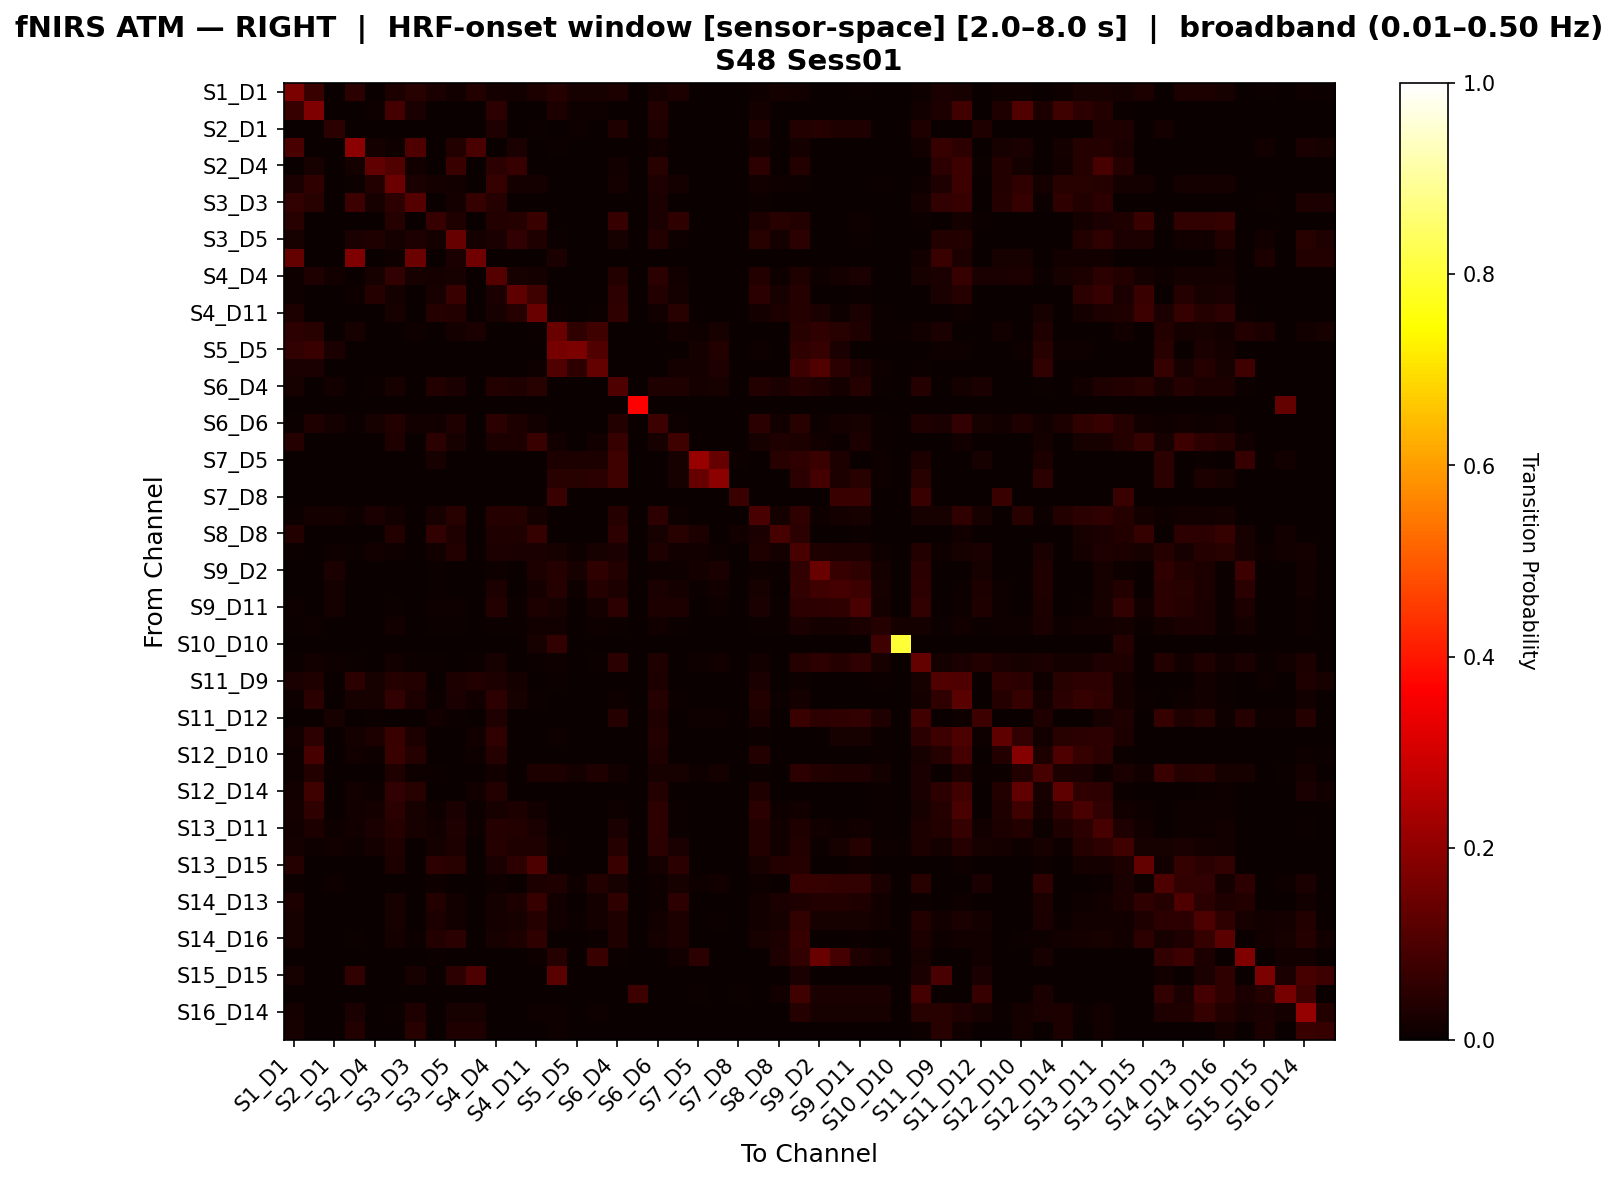

The data file committed next to this chart (first rows):
, S1_D1 hbo, S1_D3 hbo, S2_D1 hbo, S2_D2 hbo, S2_D4 hbo, S3_D1 hbo, S3_D3 hbo, S3_D4 hbo, S3_D5 hbo, S4_D2 hbo, S4_D4 hbo, S4_D6 hbo, S4_D11 hbo, S5_D3 hbo, S5_D5 hbo, S5_D7 hbo, S6_D4 hbo, S6_D5 hbo, S6_D6 hbo, S6_D8 hbo, S7_D5 hbo, S7_D7 hbo, S7_D8 hbo
S1_D1 hbo, 0.1715, 0.07253, 0.0, 0.04692, 0.0, 0.02861, 0.04356, 0.02649, 0.01554, 0.03838, 0.01737, 0.01554, 0.03014, 0.03933, 0.02013, 0.02013, 0.03014, 0.0, 0.01737, 0.02832, 0.0, 0.0, 0.0
S1_D3 hbo, 0.07004, 0.1757, 0.0, 0.0, 0.008865, 0.08726, 0.02666, 0.0, 0.0, 0.0, 0.05161, 0.0, 0.0, 0.02786, 0.01064, 0.01064, 0.0, 0.0, 0.03736, 0.0, 0.0, 0.0, 0.0
S2_D1 hbo, 0.0, 0.0, 0.05, 0.0, 0.0, 0.0, 0.0, 0.003571, 0.0, 0.0, 0.03214, 0.0, 0.007143, 0.0, 0.01071, 0.0, 0.03214, 0.0, 0.03214, 0.0, 0.003571, 0.0, 0.0
S2_D2 hbo, 0.09472, 0.002463, 0.0, 0.1916, 0.01807, 0.009852, 0.1035, 0.0, 0.03641, 0.09636, 0.0, 0.0241, 0.0, 0.007389, 0.0, 0.0, 0.0, 0.0, 0.01451, 0.0, 0.0, 0.0, 0.0
S2_D4 hbo, 0.0, 0.02, 0.0, 0.016, 0.132, 0.108, 0.012, 0.0, 0.07333, 0.0, 0.05067, 0.06667, 0.0, 0.0, 0.0, 0.0, 0.01333, 0.0, 0.04533, 0.0, 0.0, 0.0, 0.0
S3_D1 hbo, 0.02513, 0.05837, 0.0, 0.006486, 0.03803, 0.147, 0.02565, 0.01651, 0.01282, 0.00339, 0.06456, 0.01621, 0.0182, 0.0, 0.0, 0.0, 0.0182, 0.0, 0.03494, 0.0182, 0.0, 0.0, 0.0
S3_D3 hbo, 0.06214, 0.04527, 0.0, 0.07681, 0.02041, 0.05318, 0.1096, 0.0, 0.01917, 0.06435, 0.04192, 0.003401, 0.0, 0.002252, 0.0, 0.0, 0.0, 0.0, 0.02376, 0.0, 0.0, 0.0, 0.0
S3_D4 hbo, 0.04619, 0.0, 0.0, 0.0, 0.0, 0.04177, 0.0, 0.06725, 0.03185, 0.0, 0.03805, 0.0407, 0.07167, 0.0, 0.0, 0.0, 0.06973, 0.0, 0.02353, 0.05575, 0.003185, 0.003185, 0.0
S3_D5 hbo, 0.02126, 0.0, 0.0, 0.02552, 0.03232, 0.01659, 0.03061, 0.01915, 0.1395, 0.01701, 0.02637, 0.06125, 0.03404, 0.006803, 0.0, 0.0, 0.0217, 0.0, 0.03616, 0.01064, 0.0, 0.0, 0.0
S4_D2 hbo, 0.1333, 0.002577, 0.0, 0.173, 0.0, 0.01031, 0.1462, 0.0, 0.02678, 0.1539, 0.0, 0.0, 0.0, 0.0242, 0.0, 0.0, 0.0, 0.0, 0.002577, 0.0, 0.0, 0.0, 0.0
S4_D4 hbo, 0.009809, 0.03152, 0.01447, 0.003378, 0.02147, 0.05943, 0.02011, 0.01817, 0.02316, 0.0, 0.1103, 0.02155, 0.01657, 0.0, 0.0, 0.0, 0.03747, 0.0, 0.04929, 0.01488, 0.0, 0.0, 0.0
S4_D6 hbo, 0.0106, 0.0, 0.0, 0.009302, 0.03906, 0.01888, 0.0, 0.02093, 0.07292, 0.0, 0.02586, 0.1288, 0.08018, 0.0, 0.0, 0.0, 0.05199, 0.0, 0.03879, 0.01758, 0.0, 0.0, 0.0
S4_D11 hbo, 0.02854, 0.0, 0.002183, 0.0, 0.0, 0.02199, 0.0, 0.04001, 0.03838, 0.0, 0.02005, 0.04235, 0.1437, 0.006787, 0.0, 0.006787, 0.05514, 0.0, 0.01357, 0.04625, 0.0, 0.0, 0.0
S5_D3 hbo, 0.05252, 0.04568, 0.0, 0.02, 0.0, 0.0, 0.01007, 0.0, 0.01665, 0.02659, 0.003356, 0.0, 0.006452, 0.1441, 0.05562, 0.07846, 0.0, 0.0, 0.0, 0.0129, 0.01007, 0.02013, 0.0
S5_D5 hbo, 0.06122, 0.07143, 0.02597, 0.0, 0.0, 0.0, 0.0, 0.0, 0.0, 0.0, 0.0, 0.0, 0.0, 0.1614, 0.1707, 0.1067, 0.0, 0.0, 0.0, 0.0, 0.01948, 0.03896, 0.0
S5_D7 hbo, 0.02703, 0.02703, 0.0, 0.0, 0.0, 0.0, 0.0, 0.0, 0.0, 0.0, 0.0, 0.0, 0.009009, 0.1083, 0.0529, 0.136, 0.0, 0.0, 0.0, 0.01802, 0.01744, 0.03488, 0.0
S6_D4 hbo, 0.02143, 0.0, 0.01238, 0.0, 0.006192, 0.01989, 0.0, 0.03751, 0.02381, 0.0, 0.03733, 0.0331, 0.04548, 0.0, 0.0, 0.0, 0.1022, 0.0, 0.03334, 0.03399, 0.01762, 0.01982, 0.0
S6_D5 hbo, 0.0, 0.0, 0.0, 0.0, 0.0, 0.0, 0.0, 0.0, 0.0, 0.0, 0.0, 0.0, 0.0, 0.0, 0.0, 0.0, 0.0, 0.3636, 0.0, 0.0, 0.0, 0.0, 0.0
S6_D6 hbo, 0.007195, 0.03363, 0.01718, 0.006757, 0.02012, 0.03679, 0.01204, 0.01373, 0.03194, 0.0, 0.05059, 0.02812, 0.01182, 0.0, 0.0, 0.0, 0.03663, 0.0, 0.07577, 0.008446, 0.0, 0.0, 0.0
S6_D8 hbo, 0.04132, 0.0, 0.0, 0.0, 0.0, 0.03194, 0.0, 0.04896, 0.02083, 0.0, 0.02986, 0.03021, 0.07083, 0.01389, 0.0, 0.01389, 0.06806, 0.0, 0.02083, 0.07812, 0.003472, 0.003472, 0.0
S7_D5 hbo, 0.0, 0.0, 0.0, 0.0, 0.0, 0.0, 0.0, 0.02041, 0.0, 0.0, 0.0, 0.0, 0.0, 0.02899, 0.02899, 0.02899, 0.08163, 0.0, 0.0, 0.02041, 0.2124, 0.1383, 0.007246
S7_D7 hbo, 0.0, 0.0, 0.0, 0.0, 0.0, 0.0, 0.0, 0.0, 0.0, 0.0, 0.0, 0.0, 0.0, 0.04348, 0.04348, 0.05072, 0.07955, 0.0, 0.0, 0.02273, 0.1385, 0.1985, 0.0
S7_D8 hbo, 0.0, 0.0, 0.0, 0.0, 0.0, 0.0, 0.0, 0.0, 0.0, 0.0, 0.0, 0.0, 0.0, 0.07143, 0.0, 0.0, 0.0, 0.0, 0.0, 0.0, 0.0, 0.0, 0.07143
S8_D6 hbo, 0.004202, 0.01717, 0.01598, 0.008403, 0.02667, 0.01315, 0.0, 0.02119, 0.04558, 0.0, 0.04229, 0.04101, 0.01891, 0.0, 0.0, 0.0, 0.03982, 0.0, 0.05087, 0.0105, 0.0, 0.0, 0.0
S8_D8 hbo, 0.03661, 0.0, 0.0, 0.0, 0.0, 0.03661, 0.0, 0.06026, 0.03378, 0.0, 0.03182, 0.03378, 0.06363, 0.0, 0.0, 0.0, 0.0535, 0.0, 0.02027, 0.04674, 0.02985, 0.0, 0.01493
S8_D15 hbo, 0.004249, 0.001416, 0.01039, 0.005666, 0.01308, 0.0087, 0.0, 0.01423, 0.03716, 0.0, 0.02779, 0.0257, 0.0255, 0.02165, 0.01032, 0.02313, 0.02624, 0.0, 0.03204, 0.01275, 0.01187, 0.008902, 0.0
S9_D2 hbo, 0.0, 0.0, 0.02455, 0.0, 0.0, 0.0, 0.0, 0.004808, 0.0, 0.0, 0.01116, 0.0, 0.02953, 0.03966, 0.02009, 0.05563, 0.0376, 0.0, 0.01116, 0.009615, 0.0182, 0.02541, 0.0
S9_D9 hbo, 0.003226, 0.0, 0.01901, 0.0, 0.0, 0.003226, 0.0, 0.005127, 0.003226, 0.0, 0.02984, 0.003226, 0.01671, 0.04292, 0.009506, 0.03911, 0.02869, 0.0, 0.02414, 0.01613, 0.005703, 0.01273, 0.0
S9_D11 hbo, 0.00822, 0.0, 0.01751, 0.0, 0.001946, 0.004329, 0.0, 0.01038, 0.008439, 0.0, 0.03568, 0.006494, 0.0305, 0.02315, 0.0, 0.01732, 0.05083, 0.0, 0.02984, 0.02877, 0.001946, 0.008658, 0.0
S10_D9 hbo, 0.005291, 0.007937, 0.0, 0.0, 0.0, 0.01323, 0.0, 0.005291, 0.005291, 0.0, 0.005291, 0.005291, 0.01323, 0.01323, 0.0, 0.01058, 0.005291, 0.0, 0.01323, 0.005291, 0.0, 0.0, 0.0
S10_D10 hbo, 0.0, 0.0, 0.0, 0.0, 0.0, 0.0, 0.0, 0.0, 0.0, 0.0, 0.0, 0.0, 0.02, 0.06, 0.0, 0.0, 0.0, 0.0, 0.0, 0.0, 0.0, 0.0, 0.0
S10_D12 hbo, 0.007519, 0.01502, 0.01128, 0.005013, 0.002506, 0.01377, 0.007519, 0.006253, 0.002506, 0.005013, 0.02005, 0.0, 0.005, 0.008759, 0.0, 0.005, 0.04754, 0.0, 0.03131, 0.0, 0.01, 0.0125, 0.0
S11_D9 hbo, 0.02483, 0.03255, 0.0, 0.04899, 0.0217, 0.03923, 0.03728, 0.0, 0.02746, 0.03563, 0.03095, 0.01667, 0.0, 0.007479, 0.0, 0.0, 0.0, 0.0, 0.02998, 0.0, 0.0, 0.0, 0.0
S11_D11 hbo, 0.01169, 0.05006, 0.0, 0.02025, 0.02292, 0.05862, 0.02876, 0.005787, 0.02407, 0.01406, 0.05388, 0.02095, 0.005787, 0.0, 0.0, 0.0, 0.01047, 0.0, 0.0423, 0.005787, 0.0, 0.0, 0.0
S11_D12 hbo, 0.0, 0.0, 0.02055, 0.0, 0.006849, 0.002283, 0.0, 0.01292, 0.006849, 0.0, 0.03425, 0.002283, 0.0, 0.0, 0.0, 0.0, 0.04032, 0.0, 0.03196, 0.0, 0.01064, 0.01064, 0.0
S11_D13 hbo, 0.01437, 0.05158, 0.0, 0.01724, 0.02797, 0.07381, 0.0306, 0.0, 0.0, 0.01437, 0.05695, 0.0, 0.0, 0.008621, 0.0, 0.0, 0.0, 0.0, 0.03697, 0.0, 0.0, 0.0, 0.0
S12_D10 hbo, 0.01038, 0.09011, 0.0, 0.01384, 0.01012, 0.07277, 0.03927, 0.0, 0.0, 0.01038, 0.04016, 0.0, 0.0, 0.0, 0.0, 0.0, 0.0, 0.0, 0.03438, 0.0, 0.0, 0.0, 0.0
S12_D12 hbo, 0.008721, 0.03595, 0.0, 0.0, 0.0, 0.03391, 0.009901, 0.005814, 0.0, 0.0, 0.01238, 0.0, 0.02777, 0.02982, 0.01744, 0.03273, 0.01453, 0.0, 0.02228, 0.02282, 0.008721, 0.01744, 0.0
S12_D14 hbo, 0.01316, 0.08121, 0.0, 0.01535, 0.0105, 0.06203, 0.04513, 0.0, 0.0, 0.01316, 0.03837, 0.0, 0.0, 0.0, 0.0, 0.0, 0.0, 0.0, 0.03627, 0.0, 0.0, 0.0, 0.0
S13_D6 hbo, 0.01728, 0.05729, 0.0, 0.01434, 0.01575, 0.04867, 0.02148, 0.009915, 0.02567, 0.00578, 0.02272, 0.0285, 0.01416, 0.0, 0.0, 0.0, 0.009915, 0.0, 0.05434, 0.007082, 0.0, 0.0, 0.0
S13_D11 hbo, 0.01263, 0.03066, 0.009646, 0.01401, 0.02629, 0.03984, 0.02021, 0.01355, 0.03387, 0.008039, 0.04007, 0.03525, 0.02457, 0.0, 0.0, 0.0, 0.02492, 0.0, 0.05293, 0.007463, 0.0, 0.0, 0.0
S13_D13 hbo, 0.01649, 0.01136, 0.01216, 0.01136, 0.01812, 0.03205, 0.0, 0.01933, 0.02948, 0.0, 0.04109, 0.03246, 0.03447, 0.009736, 0.0, 0.0, 0.0396, 0.0, 0.05003, 0.02609, 0.0, 0.0, 0.0
S13_D15 hbo, 0.03954, 0.0, 0.0, 0.0, 0.0, 0.03022, 0.0, 0.05214, 0.04343, 0.0, 0.02586, 0.05173, 0.09933, 0.0, 0.0, 0.0, 0.07161, 0.0, 0.01613, 0.05071, 0.0, 0.0, 0.0
S14_D12 hbo, 0.006349, 0.0, 0.007937, 0.0, 0.0, 0.003175, 0.0, 0.008964, 0.0, 0.0, 0.007937, 0.0, 0.03007, 0.03473, 0.009524, 0.03632, 0.02166, 0.0, 0.007937, 0.02269, 0.008964, 0.01373, 0.0
S14_D13 hbo, 0.03065, 0.0, 0.0, 0.0, 0.0, 0.02333, 0.0, 0.03722, 0.01527, 0.0, 0.0193, 0.0299, 0.06733, 0.01336, 0.0, 0.0158, 0.05482, 0.0, 0.01145, 0.05185, 0.0, 0.0, 0.0
S14_D14 hbo, 0.02277, 0.0, 0.0, 0.0, 0.0, 0.02067, 0.0, 0.03052, 0.01378, 0.0, 0.01821, 0.02006, 0.04061, 0.01403, 0.004184, 0.01612, 0.0347, 0.0, 0.01181, 0.03064, 0.0, 0.004184, 0.0
S14_D16 hbo, 0.02137, 0.0, 0.0, 0.004587, 0.0, 0.01908, 0.004587, 0.0377, 0.04787, 0.002294, 0.02247, 0.03118, 0.05595, 0.002294, 0.002294, 0.004587, 0.03467, 0.0, 0.01596, 0.02935, 0.0, 0.002294, 0.0
S15_D13 hbo, 0.0, 0.0, 0.0, 0.0, 0.0, 0.0, 0.0, 0.006536, 0.0, 0.0, 0.0, 0.0, 0.009804, 0.03944, 0.0, 0.073, 0.006536, 0.0, 0.0, 0.01307, 0.04708, 0.003268, 0.0
S15_D15 hbo, 0.02049, 0.0, 0.0, 0.06202, 0.0, 0.0, 0.02049, 0.0, 0.05383, 0.09945, 0.0, 0.0, 0.0, 0.1205, 0.0, 0.0, 0.0, 0.0, 0.0, 0.0, 0.0, 0.0, 0.0
S15_D16 hbo, 0.0, 0.0, 0.0, 0.0, 0.0, 0.0, 0.0, 0.0, 0.0, 0.0, 0.0, 0.0, 0.0, 0.0, 0.0, 0.0, 0.0, 0.075, 0.0, 0.0, 0.007042, 0.0, 0.007042
S16_D14 hbo, 0.01575, 0.0, 0.0, 0.02362, 0.0, 0.005906, 0.0315, 0.0, 0.02165, 0.02165, 0.0, 0.0, 0.009091, 0.01106, 0.0, 0.009091, 0.0, 0.0, 0.0, 0.0, 0.0, 0.0, 0.0
S16_D16 hbo, 0.02215, 0.0, 0.0, 0.03797, 0.0, 0.003165, 0.0443, 0.0, 0.03165, 0.03481, 0.0, 0.0, 0.0, 0.009494, 0.0, 0.0, 0.0, 0.0, 0.0, 0.0, 0.0, 0.0, 0.0
